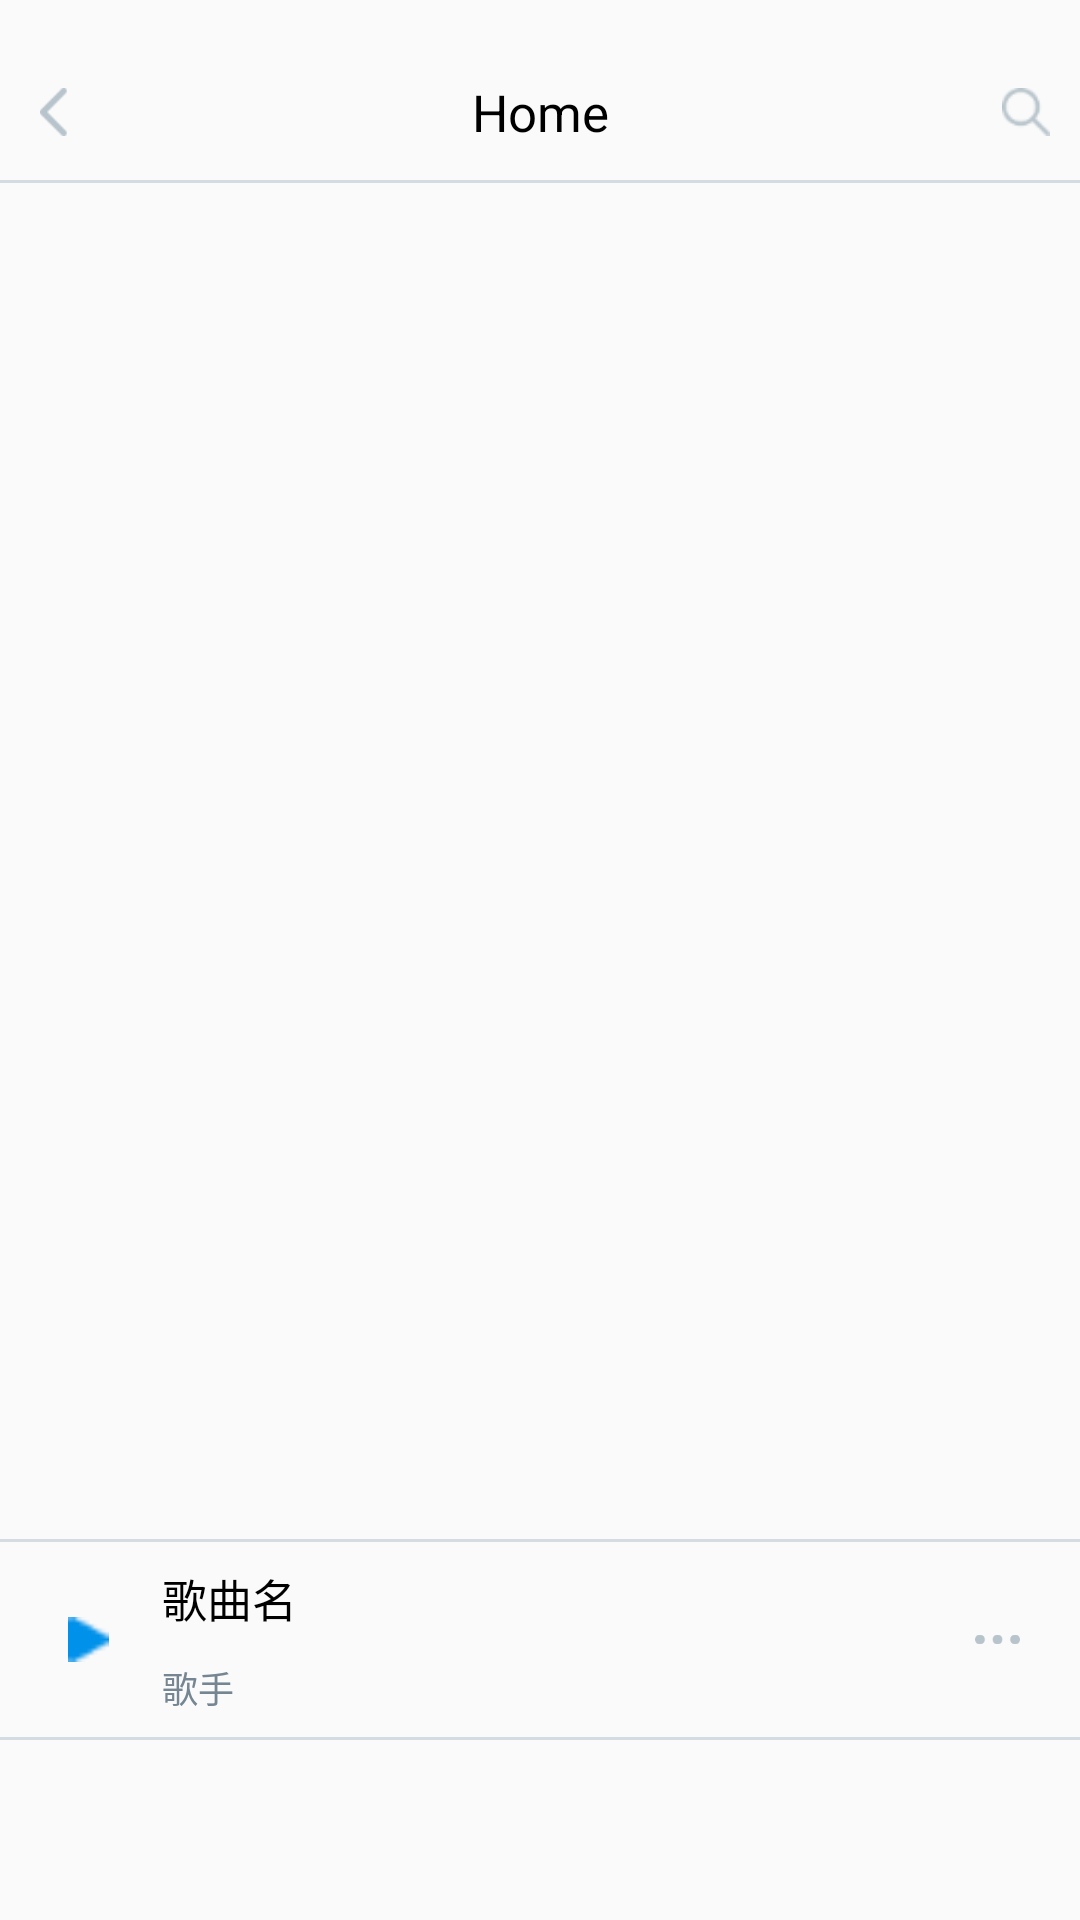

Produce the Android XML layout that renders to this screen, including the resource entries it uses.
<!-- AndroidManifest.xml: application theme AppTheme -->
<!-- res/layout/activity_home.xml -->
<?xml version="1.0" encoding="utf-8"?>
<LinearLayout xmlns:android="http://schemas.android.com/apk/res/android"
    xmlns:app="http://schemas.android.com/apk/res-auto"
    xmlns:tools="http://schemas.android.com/tools"
    android:layout_width="match_parent"
    android:layout_height="match_parent"
    android:orientation="vertical">


    <LinearLayout
        android:id="@+id/ll_title"
        android:layout_width="match_parent"
        android:layout_height="60dp"
        android:gravity="center"
        android:orientation="horizontal"
        android:paddingLeft="10dp"

        android:paddingTop="15dp"
        android:paddingRight="10dp">

        <ImageView
            android:id="@+id/img_back"
            android:layout_width="16dp"
            android:layout_height="16dp"
            android:src="@mipmap/arrow"
            />

        <TextView
            android:id="@+id/tv_title"
            android:layout_width="0dp"
            android:layout_height="wrap_content"
            android:layout_weight="1"
            android:gravity="center"
            android:text="Home"
            android:textColor="#000000"
            android:textSize="17sp" />

        <ImageView
            android:id="@+id/img_search"
            android:layout_width="16dp"
            android:layout_height="16dp"
            android:src="@mipmap/search" />

    </LinearLayout>

    <View
        android:id="@+id/view_line1"
        android:layout_width="match_parent"
        android:layout_height="1dp"
        android:background="#D4DCE1" />

    <FrameLayout
        android:id="@+id/frm_home"
        android:layout_width="match_parent"
        android:layout_height="0dp"
        android:layout_weight="10"
        android:clickable="true"
       >

        <androidx.viewpager.widget.ViewPager
            android:id="@+id/vp_home"
            android:layout_width="match_parent"
            android:layout_height="match_parent" />
    </FrameLayout>


    <View
        android:id="@+id/view_line2"
        android:layout_width="match_parent"
        android:layout_height="1dp"
        android:background="#D4DCE1" />

    <LinearLayout
        android:id="@+id/ll_music"
        android:layout_width="match_parent"
        android:layout_height="65dp"


        android:clipChildren="false"
        android:gravity="center"
        android:orientation="horizontal"
        android:padding="5dp">

        <ImageView
            android:id="@+id/img_stop"
            android:layout_width="15dp"
            android:layout_height="15dp"
            android:layout_marginLeft="17dp"
            android:layout_marginRight="17dp"
            android:src="@mipmap/playblue" />

        <LinearLayout
            android:layout_width="0dp"
            android:layout_height="wrap_content"
            android:layout_weight="1"
            android:orientation="vertical">

            <TextView
                android:id="@+id/tv_main_name"
                android:layout_width="wrap_content"
                android:layout_height="wrap_content"
                android:layout_marginBottom="7dp"
                android:ellipsize="marquee"
                android:focusable="true"
                android:marqueeRepeatLimit="marquee_forever"
                android:singleLine="true"
                android:text="歌曲名"
                android:textColor="#000"
                android:textSize="15sp" />

            <TextView
                android:id="@+id/tv_main_author"
                android:layout_width="wrap_content"
                android:layout_height="wrap_content"
                android:layout_marginTop="3dp"
                android:maxLines="1"
                android:singleLine="true"
                android:text="歌手"
                android:textColor="#758692"
                android:textSize="12sp" />

        </LinearLayout>


        <ImageView
            android:id="@+id/img_dots"
            android:layout_width="15dp"
            android:layout_height="5dp"
            android:layout_marginRight="15dp"
            android:src="@mipmap/dots" />
    </LinearLayout>

    <View
        android:id="@+id/view_line3"
        android:layout_width="match_parent"
        android:layout_height="1dp"
        android:background="#D4DCE1" />

    <com.google.android.material.tabs.TabLayout
        android:id="@+id/tab_home"
        android:layout_width="match_parent"
        android:layout_height="60dp"

        app:tabIndicatorColor="#03A9F4"
        app:tabIndicatorGravity="top"
        app:tabSelectedTextColor="#03A9F4" />
</LinearLayout>
<!-- resources referenced by this layout -->
<resources>
  <!-- mipmap arrow: png bitmap (mipmap-xxhdpi, 636 bytes) -->
  <!-- mipmap dots: png bitmap (mipmap-hdpi, 383 bytes) -->
  <!-- mipmap playblue: png bitmap (mipmap-hdpi, 236 bytes) -->
  <!-- mipmap search: png bitmap (mipmap-hdpi, 997 bytes) -->
  <style name="AppTheme" parent="Theme.AppCompat.Light.NoActionBar">
          
          <item name="colorPrimary">@color/colorPrimary</item>
          <item name="colorPrimaryDark">@color/colorPrimaryDark</item>
          <item name="colorAccent">@color/colorAccent</item>
          <item name="android:windowTranslucentStatus" tools:ignore="NewApi">false</item>
          <item name="android:windowTranslucentNavigation" tools:ignore="NewApi">true</item>
          
          <item name="android:statusBarColor" tools:ignore="NewApi">@android:color/transparent</item>
      </style>
  <!-- not gathered from this repository: default colours our renderer supplied (Android Studio template values) -->
  <color name="colorPrimary">#FF6200EE</color>
  <color name="colorPrimaryDark">#FF3700B3</color>
  <color name="colorAccent">#FF03DAC5</color>
</resources>
